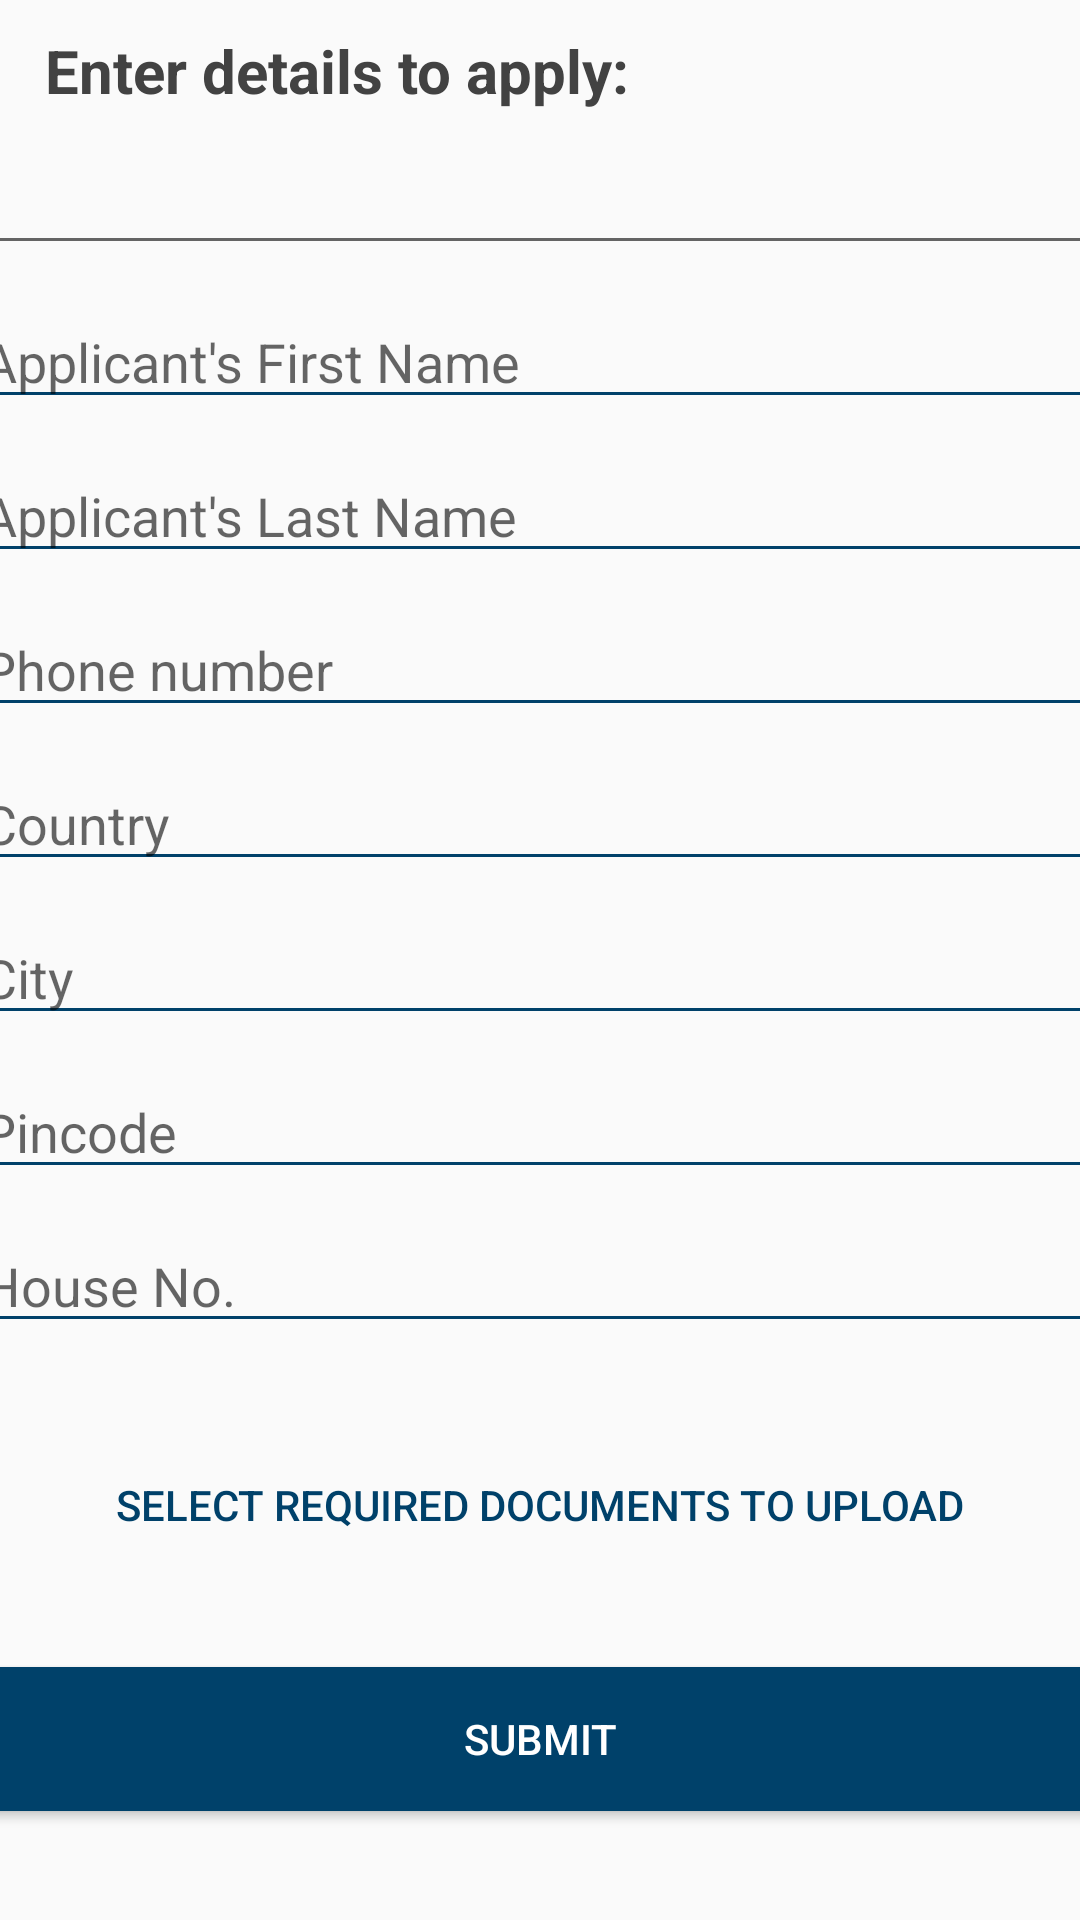

Android layout source for this screen:
<!-- AndroidManifest.xml: activity theme TransparentActionBar -->
<!-- res/layout/activity_apply2.xml -->
<?xml version="1.0" encoding="utf-8"?>
<LinearLayout xmlns:android="http://schemas.android.com/apk/res/android"
    xmlns:app="http://schemas.android.com/apk/res-auto"
    xmlns:tools="http://schemas.android.com/tools"
    android:layout_width="match_parent"
    android:layout_height="match_parent"
    android:gravity="center"
    tools:context=".Apply2Activity"
    android:orientation="vertical">

    <TextView
        android:layout_height="wrap_content"
        android:layout_width="match_parent"
        android:text="Enter details to apply:"
        android:textColor="@color/cardview_dark_background"
        android:textSize="20dp"
        android:textStyle="bold"
        android:layout_marginTop="10dp"
        android:layout_marginLeft="10dp"/>

    <EditText
        android:layout_width="380dp"
        android:layout_height="wrap_content"
        android:id="@+id/login_email"
        android:layout_marginTop="10dp"

        />

    <EditText
        android:layout_width="380dp"
        android:layout_height="wrap_content"
        android:hint="Applicant's First Name"
        android:inputType="textPersonName"
        android:id="@+id/apply_fname"
        android:layout_marginTop="10dp"
        android:backgroundTint="@color/start2"
        />

    <EditText
        android:layout_width="380dp"
        android:layout_height="wrap_content"
        android:hint="Applicant's Last Name"
        android:inputType="textPersonName"
        android:id="@+id/apply_lname"
        android:layout_marginTop="10dp"
        android:backgroundTint="@color/start2"
        />

    <EditText
        android:layout_width="380dp"
        android:layout_height="wrap_content"
        android:hint="Phone number"
        android:inputType="phone"
        android:id="@+id/apply_phone"
        android:layout_marginTop="10dp"
        android:backgroundTint="@color/start2"
        />

    <EditText
        android:layout_width="380dp"
        android:layout_height="wrap_content"
        android:hint="Country"
        android:inputType="text"
        android:id="@+id/apply_country"
        android:layout_marginTop="10dp"
        android:backgroundTint="@color/start2"
        />

    <EditText
        android:layout_width="380dp"
        android:layout_height="wrap_content"
        android:hint="City"
        android:inputType="text"
        android:id="@+id/apply_city"
        android:layout_marginTop="10dp"
        android:backgroundTint="@color/start2"
        />

    <EditText
        android:layout_width="380dp"
        android:layout_height="wrap_content"
        android:hint="Pincode"
        android:inputType="number"
        android:id="@+id/apply_pincode"
        android:layout_marginTop="10dp"
        android:backgroundTint="@color/start2"
        />

    <EditText
        android:layout_width="380dp"
        android:layout_height="wrap_content"
        android:hint="House No."
        android:inputType="text"
        android:id="@+id/apply_house"
        android:layout_marginTop="10dp"
        android:backgroundTint="@color/start2"
        />

    <Button
        android:layout_width="380dp"
        android:layout_height="wrap_content"
        android:background="@color/common_google_signin_btn_text_dark_disabled"
        android:textColor="@color/start2"
        android:text="Select required documents to upload"
        android:layout_marginTop="30dp"
        android:id="@+id/selectfile"/>


    <Button
        android:layout_width="380dp"
        android:layout_height="wrap_content"
        android:background="@color/start2"
        android:textColor="@color/white"
        android:text="Submit"
        android:layout_marginTop="30dp"
        android:id="@+id/submit"/>



    <ProgressBar
        android:layout_width="match_parent"
        android:layout_height="wrap_content"
        android:id="@+id/apply2_progressBar"
        android:indeterminate="true"
        android:indeterminateTint="@color/start2"
        style="@style/Widget.AppCompat.ProgressBar.Horizontal"
        android:visibility="invisible"
        android:layout_marginTop="20dp"/>




</LinearLayout>
<!-- resources referenced by this layout -->
<resources>
  <color name="start2">#00416a</color>
  <color name="white">#FFFFFFFF</color>
  <style name="TransparentActionBar" parent="Theme.AppCompat.Light">
          <item name="android:windowContentOverlay">@null</item>
          <item name="colorPrimary">@android:color/transparent</item>
          <item name="windowActionBarOverlay">true</item>
      </style>
</resources>
